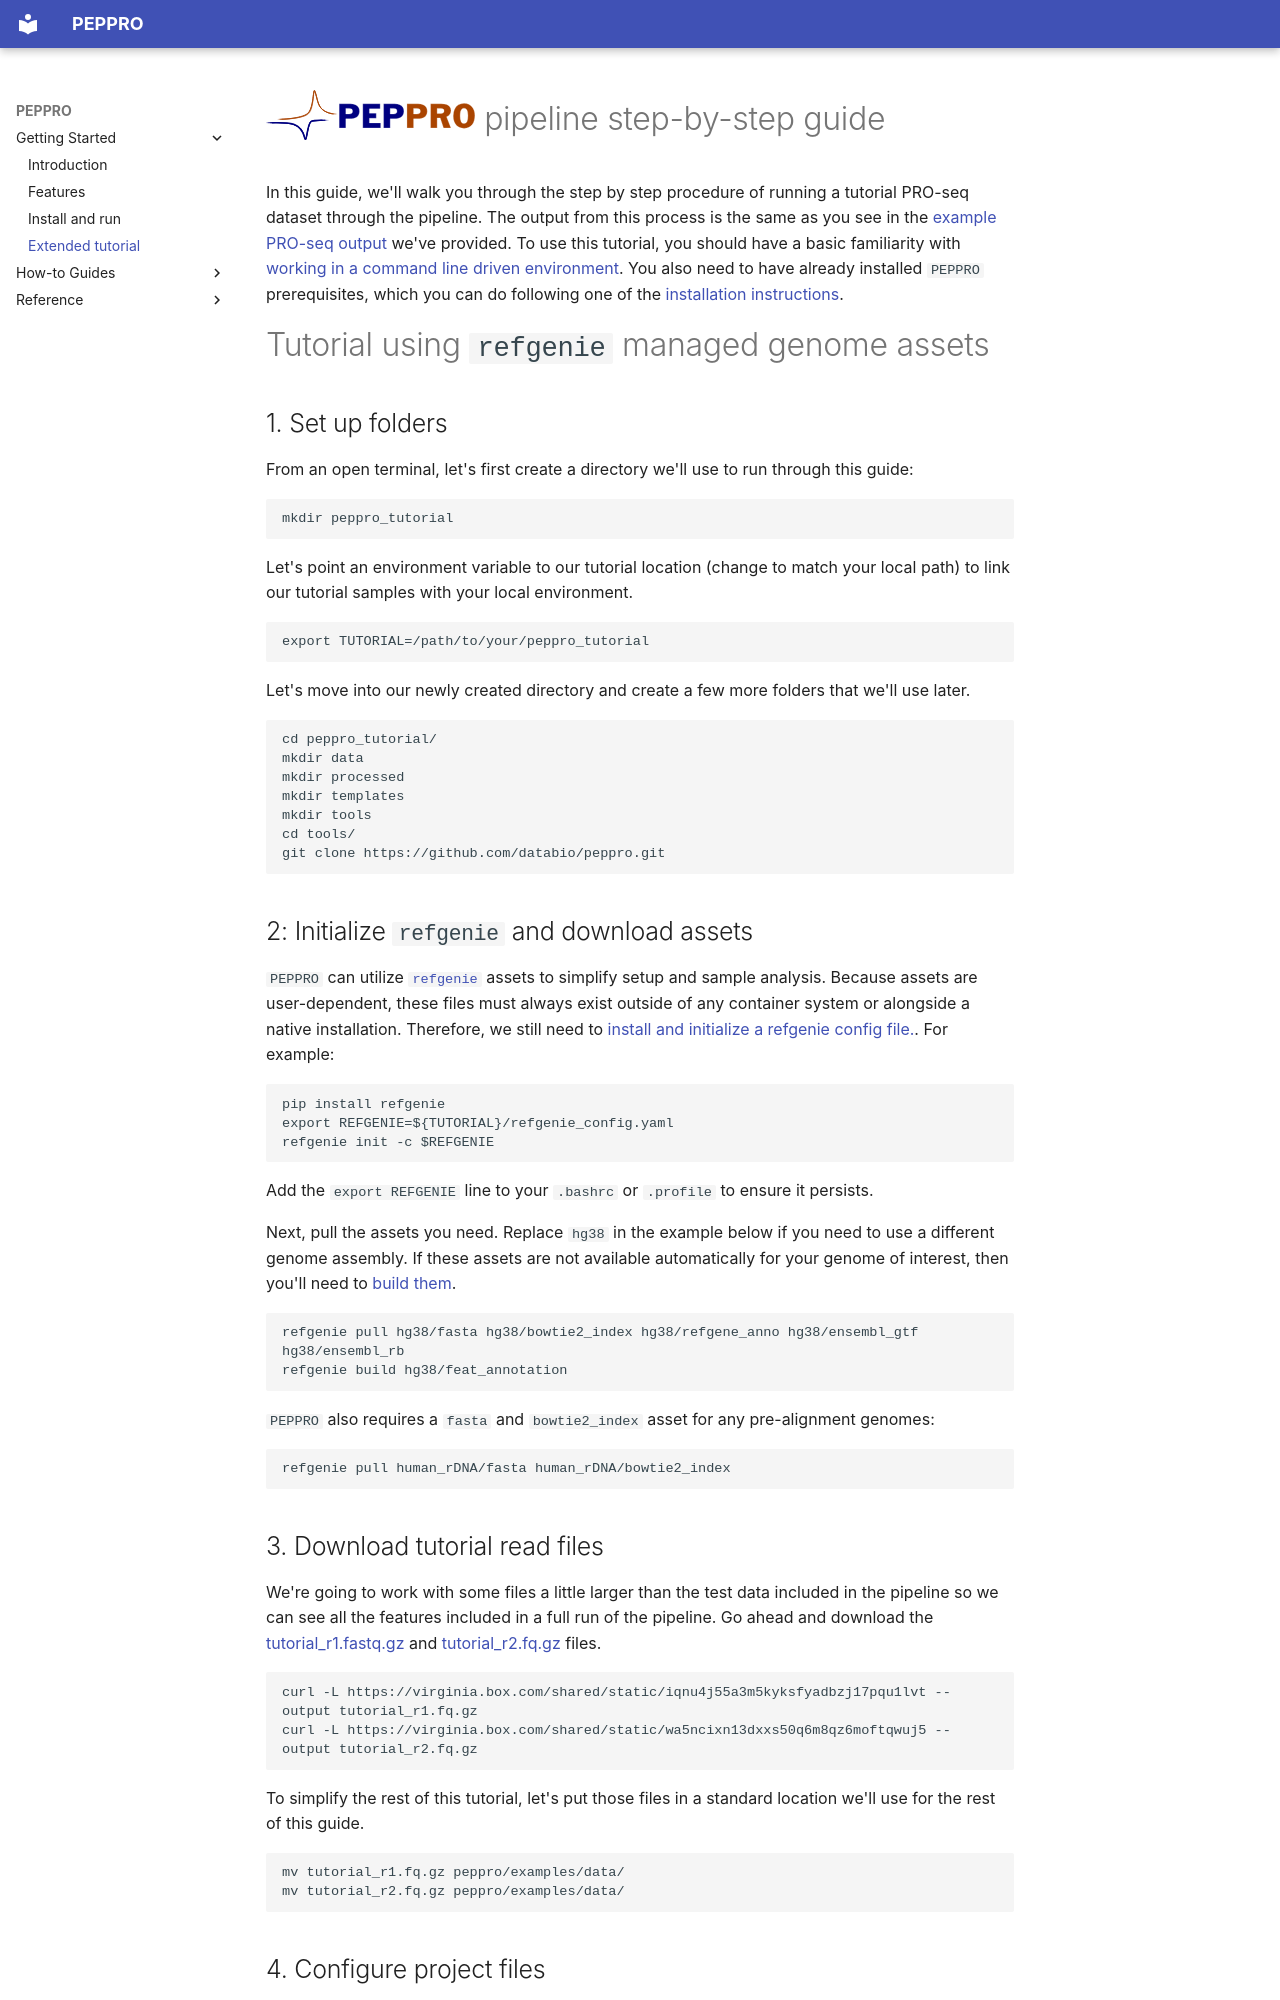

repository: databio/peppro · page: tutorial/index.html · generator: mkdocs

# <img src="../img/peppro_logo.svg" alt="PEPPRO" class="img-fluid" style="max-height:50px; margin-top:-15px; margin-bottom:-10px"> pipeline step-by-step guide

In this guide, we'll walk you through the step by step procedure of running a tutorial PRO-seq dataset through the pipeline.  The output from this process is the same as you see in the [example PRO-seq output](browse_output.md) we've provided.  To use this tutorial, you should have a basic familiarity with [working in a command line driven environment](http://matt.might.net/articles/basic-unix/). You also need to have already installed `PEPPRO` prerequisites, which you can do following one of the [installation instructions](install.md).

# Tutorial using `refgenie` managed genome assets

## 1. Set up folders 

From an open terminal, let's first create a directory we'll use to run through this guide:
```console
mkdir peppro_tutorial
```

Let's point an environment variable to our tutorial location (change to match your local path) to link our tutorial samples with your local environment.
```console
export TUTORIAL=/path/to/your/peppro_tutorial
```

Let's move into our newly created directory and create a few more folders that we'll use later.
```console
cd peppro_tutorial/
mkdir data
mkdir processed
mkdir templates
mkdir tools
cd tools/
git clone https://github.com/databio/peppro.git
```

## 2: Initialize `refgenie` and download assets

`PEPPRO` can utilize [`refgenie`](http://refgenie.databio.org/) assets to simplify setup and sample analysis. Because assets are user-dependent, these files must always exist outside of any container system or alongside a native installation. Therefore, we still need to [install and initialize a refgenie config file.](http://refgenie.databio.org/en/latest/install/). For example:

```console
pip install refgenie
export REFGENIE=${TUTORIAL}/refgenie_config.yaml
refgenie init -c $REFGENIE
```

Add the `export REFGENIE` line to your `.bashrc` or `.profile` to ensure it persists. 

Next, pull the assets you need. Replace `hg38` in the example below if you need to use a different genome assembly. If these assets are not available automatically for your genome of interest, then you'll need to [build them](annotation.md).

```console
refgenie pull hg38/fasta hg38/bowtie2_index hg38/refgene_anno hg38/ensembl_gtf hg38/ensembl_rb
refgenie build hg38/feat_annotation
```

`PEPPRO` also requires a `fasta` and `bowtie2_index` asset for any pre-alignment genomes:

```console
refgenie pull human_rDNA/fasta human_rDNA/bowtie2_index
```

## 3. Download tutorial read files

We're going to work with some files a little larger than the test data included in the pipeline so we can see all the features included in a full run of the pipeline.  Go ahead and download the [tutorial_r1.fastq.gz](https://virginia.box.com/s/iqnu4j55a3m5kyksfyadbzj17pqu1lvt) and [tutorial_r2.fq.gz](https://virginia.box.com/s/wa5ncixn13dxxs50q6m8qz6moftqwuj5) files. 
```console
curl -L https://virginia.box.com/shared/static/iqnu4j55a3m5kyksfyadbzj17pqu1lvt --output tutorial_r1.fq.gz
curl -L https://virginia.box.com/shared/static/wa5ncixn13dxxs50q6m8qz6moftqwuj5 --output tutorial_r2.fq.gz
```

To simplify the rest of this tutorial, let's put those files in a standard location we'll use for the rest of this guide. 
```console
mv tutorial_r1.fq.gz peppro/examples/data/
mv tutorial_r2.fq.gz peppro/examples/data/
```
